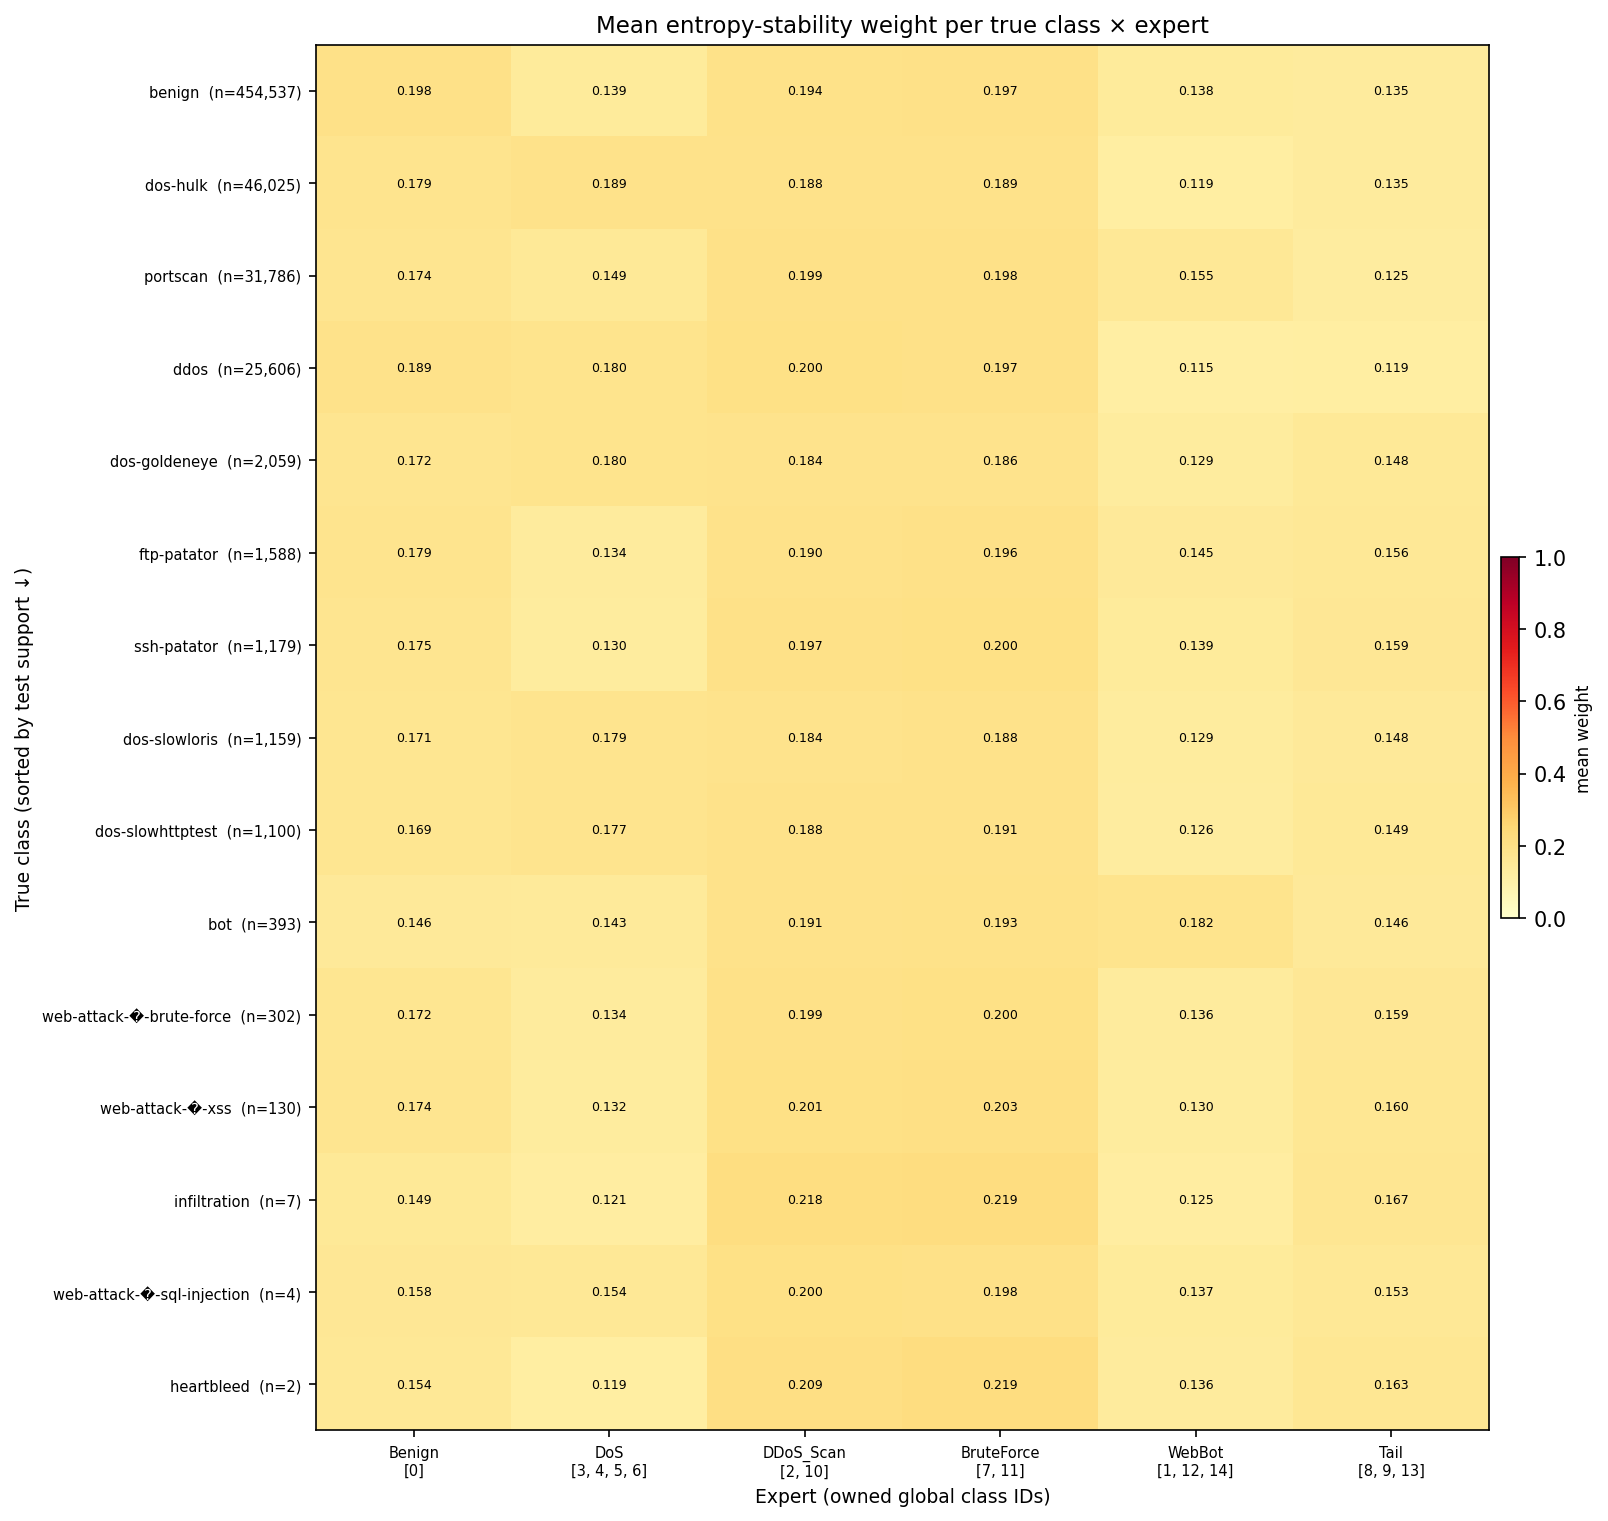

Values plotted in this chart, from the file beside it:
true_class, Benign, DoS, DDoS_Scan, BruteForce, WebBot, Tail
benign, 0.1979, 0.1388, 0.1937, 0.1966, 0.1383, 0.1346
dos-hulk, 0.1793, 0.1886, 0.1881, 0.1891, 0.1194, 0.1354
portscan, 0.1745, 0.1485, 0.1991, 0.1976, 0.1548, 0.1255
ddos, 0.1888, 0.18, 0.2004, 0.1972, 0.1151, 0.1186
dos-goldeneye, 0.1721, 0.1804, 0.1838, 0.1861, 0.1292, 0.1484
ftp-patator, 0.1788, 0.1341, 0.1898, 0.1964, 0.1449, 0.156
ssh-patator, 0.1752, 0.1304, 0.1968, 0.2, 0.1386, 0.1589
dos-slowloris, 0.1706, 0.1791, 0.1842, 0.1885, 0.1294, 0.1482
dos-slowhttptest, 0.1686, 0.1772, 0.1876, 0.1909, 0.1263, 0.1494
bot, 0.1456, 0.1427, 0.1907, 0.1933, 0.1818, 0.1458
web-attack-�-brute-force, 0.1716, 0.1338, 0.1988, 0.2004, 0.1363, 0.1591
web-attack-�-xss, 0.174, 0.1317, 0.2012, 0.2032, 0.1296, 0.1604
infiltration, 0.1492, 0.1214, 0.2183, 0.2189, 0.125, 0.1672
web-attack-�-sql-injection, 0.1578, 0.1538, 0.1996, 0.1983, 0.1374, 0.153
heartbleed, 0.1544, 0.1186, 0.2091, 0.2192, 0.1356, 0.1631
